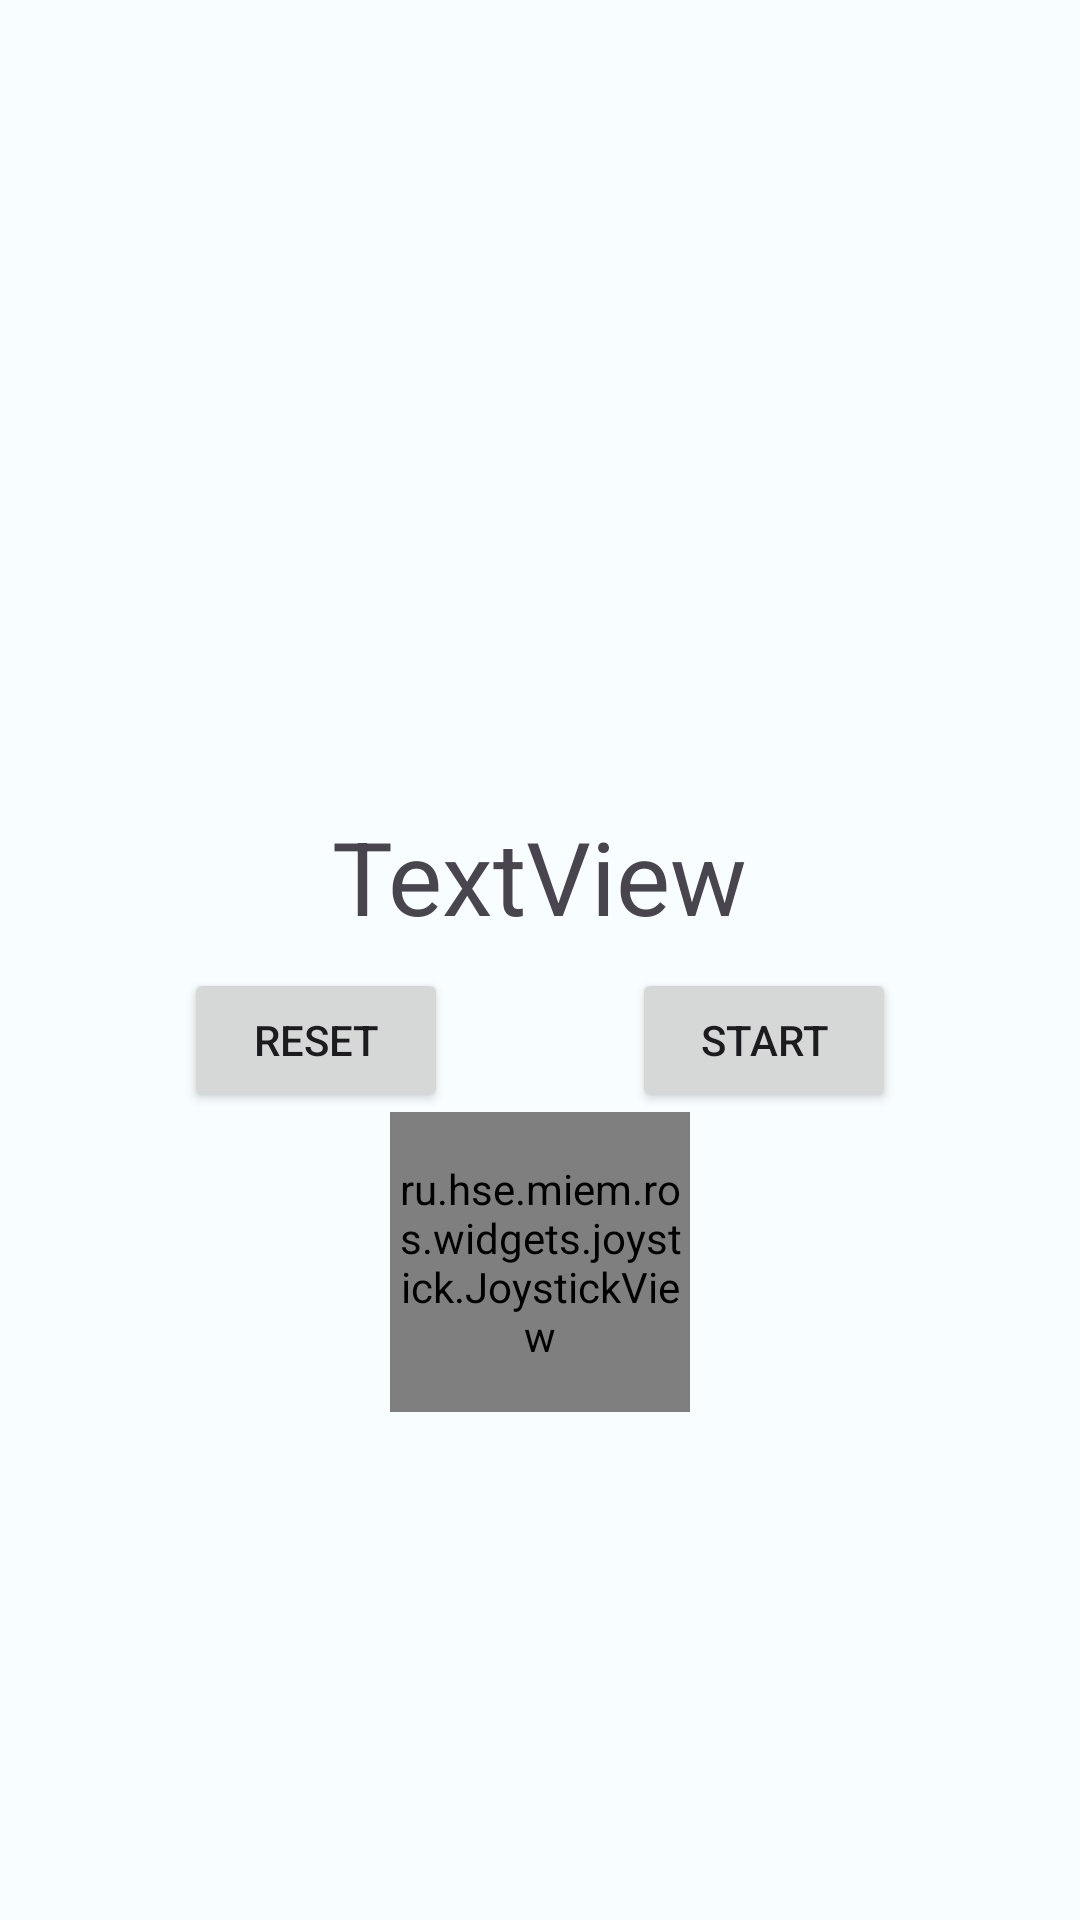

Produce the Android XML layout that renders to this screen, including the resource entries it uses.
<!-- AndroidManifest.xml: application theme AppTheme -->
<!-- res/layout/viz_counter.xml -->
<?xml version="1.0" encoding="utf-8"?>
<androidx.constraintlayout.widget.ConstraintLayout xmlns:android="http://schemas.android.com/apk/res/android"
    xmlns:app="http://schemas.android.com/apk/res-auto"
    android:layout_width="match_parent"
    android:layout_height="match_parent">

    <TextView
        android:id="@+id/counterText"
        android:layout_width="wrap_content"
        android:layout_height="wrap_content"
        android:text="TextView"
        android:textAppearance="@style/TextAppearance.AppCompat.Display1"
        app:layout_constraintBottom_toTopOf="@+id/resetButton"
        app:layout_constraintEnd_toEndOf="parent"
        app:layout_constraintHorizontal_bias="0.5"
        app:layout_constraintStart_toStartOf="parent"
        app:layout_constraintTop_toTopOf="parent"
        app:layout_constraintVertical_chainStyle="packed" />

    <Button
        android:id="@+id/startButton"
        android:layout_width="wrap_content"
        android:layout_height="wrap_content"
        android:text="Start"
        app:layout_constraintBottom_toBottomOf="@+id/resetButton"
        app:layout_constraintEnd_toEndOf="parent"
        app:layout_constraintHorizontal_bias="0.5"
        app:layout_constraintStart_toEndOf="@+id/resetButton"
        app:layout_constraintTop_toTopOf="@+id/resetButton" />

    <Button
        android:id="@+id/resetButton"
        android:layout_width="wrap_content"
        android:layout_height="wrap_content"
        android:layout_marginTop="8dp"
        android:text="Reset"
        app:layout_constraintBottom_toBottomOf="parent"
        app:layout_constraintEnd_toStartOf="@+id/startButton"
        app:layout_constraintHorizontal_bias="0.5"
        app:layout_constraintHorizontal_chainStyle="spread"
        app:layout_constraintStart_toStartOf="parent"
        app:layout_constraintTop_toBottomOf="@+id/counterText" />

    <ru.hse.miem.ros.widgets.joystick.JoystickView
        android:layout_width="100dp"
        android:layout_height="100dp"
        app:decorationColor="@color/whiteLow"
        app:layout_constraintEnd_toEndOf="parent"
        app:layout_constraintStart_toStartOf="parent"
        app:layout_constraintTop_toBottomOf="@+id/resetButton"
        app:outerRingColor="@color/whiteMedium"
        app:stickColor="?attr/colorAccent" />


</androidx.constraintlayout.widget.ConstraintLayout>
<!-- resources referenced by this layout -->
<resources>
  <color name="whiteLow">#616161</color>
  <color name="whiteMedium">#999999</color>
  <color name="md_theme_light_primary">#3959B0</color>
  <color name="md_theme_light_onPrimary">#FFFFFF</color>
  <color name="md_theme_light_primaryContainer">#DBE1FF</color>
  <color name="md_theme_light_onPrimaryContainer">#00174B</color>
  <color name="md_theme_light_secondary">#00658E</color>
  <color name="md_theme_light_onSecondary">#FFFFFF</color>
  <color name="md_theme_light_secondaryContainer">#C7E7FF</color>
  <color name="md_theme_light_onSecondaryContainer">#001E2E</color>
  <color name="md_theme_light_tertiary">#755B00</color>
  <color name="md_theme_light_onTertiary">#FFFFFF</color>
  <color name="md_theme_light_tertiaryContainer">#FFE08F</color>
  <color name="md_theme_light_onTertiaryContainer">#241A00</color>
  <color name="md_theme_light_error">#BA1A1A</color>
  <color name="md_theme_light_errorContainer">#FFDAD6</color>
  <color name="md_theme_light_onError">#FFFFFF</color>
  <color name="md_theme_light_onErrorContainer">#410002</color>
  <color name="md_theme_light_background">#F8FDFF</color>
  <color name="md_theme_light_onBackground">#001F25</color>
  <color name="md_theme_light_surface">#F8FDFF</color>
  <color name="md_theme_light_onSurface">#001F25</color>
  <color name="md_theme_light_surfaceVariant">#E2E2EC</color>
  <color name="md_theme_light_onSurfaceVariant">#45464F</color>
  <color name="md_theme_light_outline">#757680</color>
  <color name="md_theme_light_inverseOnSurface">#D6F6FF</color>
  <color name="md_theme_light_inverseSurface">#00363F</color>
  <color name="md_theme_light_inversePrimary">#B4C5FF</color>
  <style name="MyOverflowMenu" parent="Widget.AppCompat.PopupMenu.Overflow">
          <item name="overlapAnchor">false</item>
          <item name="android:overlapAnchor" tools:ignore="NewApi">false</item>
          <item name="android:dropDownVerticalOffset">8.0dp</item>
      </style>
  <style name="snackbar_style" parent="Widget.MaterialComponents.Snackbar">
          <item name="android:background">@color/whiteLight</item>
      </style>
  <style name="snackbar_text" parent="@style/Widget.MaterialComponents.Snackbar.TextView">
          <item name="android:textColor">@color/black04dp</item>
      </style>
  <style name="snackbar_button" parent="@style/Widget.MaterialComponents.Button.TextButton.Snackbar">
          <item name="android:textColor">@color/color_attention</item>
      </style>
  <color name="whiteLight">#e2e2e2</color>
  <color name="black04dp">#272727</color>
  <color name="color_attention">#ffc107</color>
</resources>
